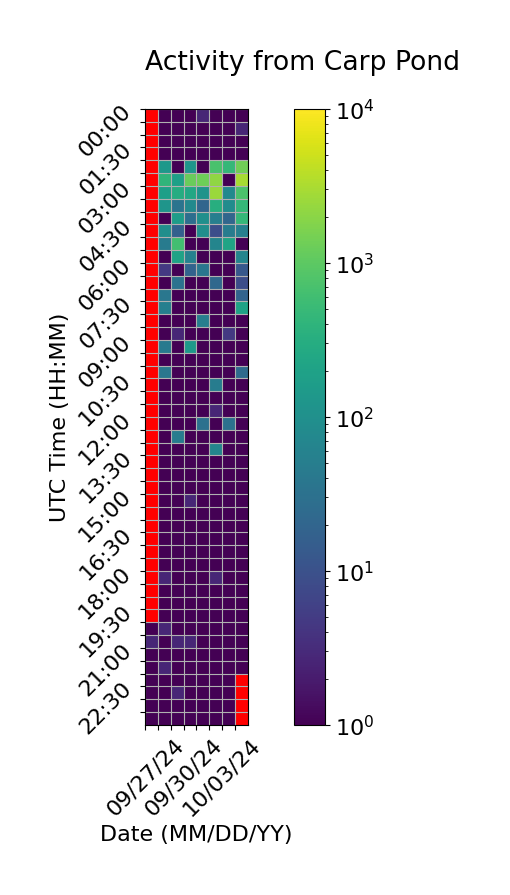

The data file committed next to this chart (first rows):
Time (UTC), 09/27/24, 09/28/24, 09/29/24, 09/30/24, 10/01/24, 10/02/24, 10/03/24, 10/04/24
00:00, , 1.0, 1.0, 1.0, 2.667, 1.0, 1.0, 1.0
00:30, , 1.0, 1.0, 1.0, 1.0, 1.0, 1.0, 2.667
01:00, , 1.0, 1.0, 1.0, 1.0, 1.0, 1.0, 1.0
01:30, , 1.0, 1.0, 1.0, 1.0, 1.0, 1.0, 1.0
02:00, , 136.7, 1.0, 126.7, 1.0, 722.3, 468.3, 1349
02:30, , 418.0, 190.3, 1236, 1302, 2200, 1.0, 3028
03:00, , 182.3, 298.0, 252.3, 112.3, 2532, 78.67, 740.0
03:30, , 122.3, 34.67, 78.67, 20.33, 316.7, 86.67, 456.0
04:00, , 1.0, 162.7, 28.33, 96.67, 50.67, 20.67, 464.0
04:30, , 96.33, 16.67, 1.0, 94.67, 8.667, 48.67, 54.67
05:00, , 46.67, 624.7, 1.0, 1.0, 66.67, 214.3, 1.0
05:30, , 1.0, 212.3, 56.67, 1.0, 1.0, 1.0, 66.67
06:00, , 4.667, 1.0, 18.67, 36.67, 1.0, 1.0, 12.67
06:30, , 1.0, 32.67, 1.0, 1.0, 22.67, 1.0, 8.667
07:00, , 38.67, 1.0, 1.0, 1.0, 1.0, 1.0, 18.67
07:30, , 52.67, 1.0, 1.0, 1.0, 1.0, 1.0, 206.3
08:00, , 1.0, 1.0, 1.0, 50.67, 1.0, 1.0, 1.0
08:30, , 1.0, 2.667, 1.0, 1.0, 1.0, 4.667, 1.0
09:00, , 44.67, 1.0, 142.3, 1.0, 1.0, 1.0, 1.0
09:30, , 1.0, 1.0, 1.0, 1.0, 1.0, 1.0, 1.0
10:00, , 38.67, 1.0, 1.0, 1.0, 1.0, 1.0, 24.33
10:30, , 1.0, 1.0, 1.0, 1.0, 48.67, 1.0, 1.0
11:00, , 1.0, 1.0, 1.0, 1.0, 1.0, 1.0, 1.0
11:30, , 1.0, 1.0, 1.0, 1.0, 2.667, 1.0, 1.0
12:00, , 1.0, 1.0, 1.0, 30.67, 1.0, 30.67, 1.0
12:30, , 1.0, 48.67, 1.0, 1.0, 1.0, 1.0, 1.0
13:00, , 1.0, 1.0, 1.0, 1.0, 66.67, 1.0, 1.0
13:30, , 1.0, 1.0, 1.0, 1.0, 1.0, 1.0, 1.0
14:00, , 1.0, 1.0, 1.0, 1.0, 1.0, 1.0, 1.0
14:30, , 1.0, 1.0, 1.0, 1.0, 1.0, 1.0, 1.0
15:00, , 1.0, 1.0, 2.667, 1.0, 1.0, 1.0, 1.0
15:30, , 1.0, 1.0, 1.0, 1.0, 1.0, 1.0, 1.0
16:00, , 1.0, 1.0, 1.0, 1.0, 1.0, 1.0, 1.0
16:30, , 1.0, 1.0, 1.0, 1.0, 1.0, 1.0, 1.0
17:00, , 1.0, 1.0, 1.0, 1.0, 1.0, 1.0, 1.0
17:30, , 1.0, 1.0, 1.0, 1.0, 1.0, 1.0, 1.0
18:00, , 2.667, 1.0, 1.0, 1.0, 2.667, 1.0, 1.0
18:30, , 1.0, 1.0, 1.0, 1.0, 1.0, 1.0, 1.0
19:00, , 1.0, 1.0, 1.0, 1.0, 1.0, 1.0, 1.0
19:30, , 1.0, 1.0, 1.0, 1.0, 1.0, 1.0, 1.0
20:00, 0.3333, 2.667, 1.0, 1.0, 1.0, 1.0, 1.0, 1.0
20:30, 2.667, 1.0, 2.667, 2.667, 1.0, 1.0, 1.0, 1.0
21:00, 1.0, 1.0, 1.0, 1.0, 1.0, 1.0, 1.0, 1.0
21:30, 1.0, 2.667, 1.0, 1.0, 1.0, 1.0, 1.0, 0.3333
22:00, 1.0, 1.0, 1.0, 1.0, 1.0, 1.0, 1.0, 
22:30, 1.0, 1.0, 2.667, 1.0, 1.0, 1.0, 1.0, 
23:00, 1.0, 1.0, 1.0, 1.0, 1.0, 1.0, 1.0, 
23:30, 1.0, 1.0, 1.0, 1.0, 1.0, 1.0, 1.0, 
